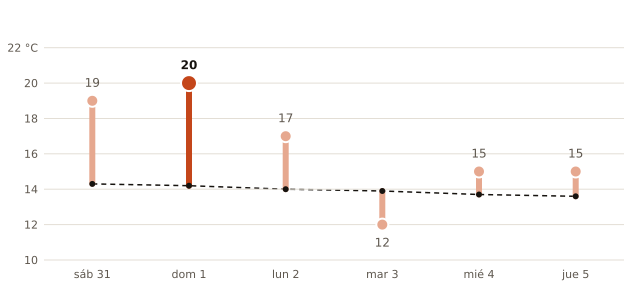

The table this chart was drawn from, first rows:
fecha, máxima_prevista_C, máxima_normal_1991_2020_C
2026-10-31, 19, 14.3
2026-11-01, 20, 14.2
2026-11-02, 17, 14.0
2026-11-03, 12, 13.9
2026-11-04, 15, 13.7
2026-11-05, 15, 13.6
